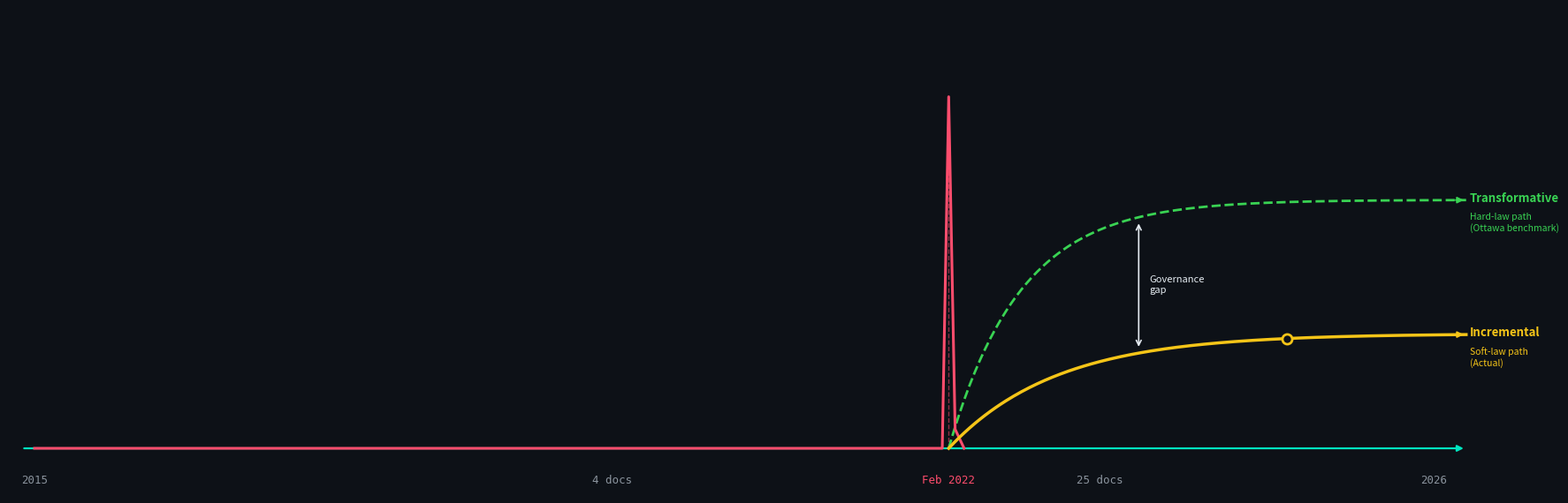

Write the Python code that produced this figure.
#!/usr/bin/env python3
"""
Figure 6: Governance Gap - Critical Juncture Analysis
Visualizes the path dependency and institutional change following the Russia-Ukraine invasion
"""

import numpy as np
import matplotlib.pyplot as plt
import matplotlib.patches as mpatches
from matplotlib.patches import FancyBboxPatch
from matplotlib.lines import Line2D
import os

def create_governance_gap_diagram():
    """Generate the critical juncture governance gap visualization"""
    
    # ── Color palette ────────────────────────────────────────────────────────────
    BG        = "#0d1117"
    PINK      = "#ff4d6d"
    YELLOW    = "#f5c518"
    TEAL      = "#00e5c0"
    GREEN     = "#39d353"
    WHITE     = "#e6edf3"
    GREY      = "#8b949e"
    BOX_CYAN  = "#00bcd4"
    BOX_PINK  = "#ff4d6d"
    BOX_YEL   = "#f5c518"

    # ── Figure / axes ─────────────────────────────────────────────────────────────
    fig = plt.figure(figsize=(18, 10), facecolor=BG)

    # Main chart takes top 60%, info boxes take bottom 35%
    ax = fig.add_axes([0.04, 0.38, 0.92, 0.55], facecolor=BG)

    # ── X-axis / timeline ─────────────────────────────────────────────────────────
    YEAR_START, YEAR_END = 2015, 2026
    JUNCTURE = 2022.12          # Feb 2022 ≈ 2022.12

    ax.set_xlim(YEAR_START - 0.2, YEAR_END + 0.2)
    ax.set_ylim(-0.12, 1.15)
    ax.axis("off")

    # Horizontal timeline arrow
    ax.annotate("", xy=(YEAR_END + 0.15, 0), xytext=(YEAR_START - 0.1, 0),
                arrowprops=dict(arrowstyle="-|>", color=TEAL, lw=1.6))

    # Tick labels
    for yr, lbl in [(2015, "2015"), (2019.5, "4 docs"), (JUNCTURE, "Feb 2022"),
                    (2023.3, "25 docs"), (2025.9, "2026")]:
        color = PINK if lbl == "Feb 2022" else GREY
        ax.text(yr, -0.07, lbl, ha="center", va="top", fontsize=9,
                color=color, fontfamily="monospace")

    # ── Juncture spike (pink) ─────────────────────────────────────────────────────
    spike_x = np.array([YEAR_START, JUNCTURE - 0.05, JUNCTURE, JUNCTURE + 0.05,
                        JUNCTURE + 0.12])
    spike_y = np.array([0,          0,                0.92,      0.05,           0])
    ax.plot(spike_x, spike_y, color=PINK, lw=2.2, zorder=5)

    # Vertical dashed drop-line
    ax.plot([JUNCTURE, JUNCTURE], [0, 0.92], color=PINK,
            lw=1, ls="--", alpha=0.55, zorder=4)

    # ── Transformative path (dashed green) ────────────────────────────────────────
    t_x = np.linspace(JUNCTURE, YEAR_END + 0.15, 200)
    t_y = 0.65 * (1 - np.exp(-1.8 * (t_x - JUNCTURE)))   # asymptote ~0.65
    ax.plot(t_x, t_y, color=GREEN, lw=2, ls="--", zorder=4)
    ax.annotate("", xy=(YEAR_END + 0.15, t_y[-1]),
                xytext=(YEAR_END + 0.05, t_y[-1]),
                arrowprops=dict(arrowstyle="-|>", color=GREEN, lw=1.4))

    ax.text(YEAR_END + 0.18, t_y[-1] + 0.005, "Transformative", color=GREEN,
            fontsize=9.5, fontweight="bold", va="center")
    ax.text(YEAR_END + 0.18, t_y[-1] - 0.06, "Hard-law path\n(Ottawa benchmark)",
            color=GREEN, fontsize=7.5, va="center", style="italic")

    # ── Incremental path (yellow solid) ───────────────────────────────────────────
    i_x = np.linspace(JUNCTURE, YEAR_END + 0.15, 200)
    i_y = 0.30 * (1 - np.exp(-1.2 * (i_x - JUNCTURE)))   # asymptote ~0.30
    ax.plot(i_x, i_y, color=YELLOW, lw=2.5, zorder=5)
    ax.annotate("", xy=(YEAR_END + 0.15, i_y[-1]),
                xytext=(YEAR_END + 0.05, i_y[-1]),
                arrowprops=dict(arrowstyle="-|>", color=YELLOW, lw=1.4))

    ax.text(YEAR_END + 0.18, i_y[-1] + 0.005, "Incremental", color=YELLOW,
            fontsize=9.5, fontweight="bold", va="center")
    ax.text(YEAR_END + 0.18, i_y[-1] - 0.06, "Soft-law path\n(Actual)",
            color=YELLOW, fontsize=7.5, va="center", style="italic")

    # Circle marker on incremental path near plateau
    mid_idx = len(i_x) // 2 + 30
    ax.plot(i_x[mid_idx], i_y[mid_idx], "o", color=YELLOW,
            markersize=8, zorder=6, markerfacecolor=BG, markeredgewidth=2)

    # ── Governance gap arrow ──────────────────────────────────────────────────────
    gap_x = 2023.6
    gap_y_top = np.interp(gap_x, t_x, t_y)
    gap_y_bot = np.interp(gap_x, i_x, i_y)
    ax.annotate("", xy=(gap_x, gap_y_bot + 0.01),
                xytext=(gap_x, gap_y_top - 0.01),
                arrowprops=dict(arrowstyle="<->", color=WHITE, lw=1.2))
    ax.text(gap_x + 0.08, (gap_y_top + gap_y_bot) / 2, "Governance\ngap",
            color=WHITE, fontsize=8, va="center")

 

    # ── Save ───────────────────────────────────────────────────────────────────────
    # Create output directory if it doesn't exist
    output_dir = "."
    if not os.path.exists(output_dir):
        os.makedirs(output_dir)
    
    output_file = os.path.join(output_dir, "cj_diagram.png")
    plt.savefig(output_file, dpi=180, bbox_inches="tight", facecolor=BG)
    
    # Also save PDF version
    pdf_file = os.path.join(output_dir, "cj_diagram.pdf")
    plt.savefig(pdf_file, bbox_inches="tight", facecolor=BG)
    
    print(f"✅ Governance Gap diagram created successfully!")
    print(f"📊 PNG: {output_file}")
    print(f"📄 PDF: {pdf_file}")
    
    return fig

if __name__ == "__main__":
    # Generate the diagram when script is run directly
    create_governance_gap_diagram()
    
    # Show the plot (will display in environments that support it)
    try:
        plt.show()
    except Exception as e:
        print(f"Note: Display not available in this environment: {e}")
